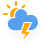
t = 0.00 s
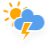
t = 1.50 s
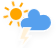
t = 3.00 s
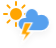
t = 4.50 s
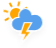
t = 6.00 s
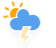
t = 7.50 s

The animated SVG that drew these frames (rendered in a browser with its animation timeline set to each time). Animation: 5 CSS @keyframes rules; one cycle of 9.00 s, repeats indefinitely.

<?xml version="1.0" encoding="UTF-8"?>
<!-- (c) ammap.com | SVG weather icons -->
<!-- Isolated Thunderstorms | Contributed by hsoJ95 on GitHub: https://github.com/hsoj95 -->
<svg width="56" height="48" version="1.1" xmlns="http://www.w3.org/2000/svg">
  <defs>
    <filter id="blur" x="-.20655" y="-.1975" width="1.403" height="1.4766">
      <feGaussianBlur in="SourceAlpha" stdDeviation="3" />
      <feOffset dx="0" dy="4" result="offsetblur" />
      <feComponentTransfer>
        <feFuncA slope="0.05" type="linear" />
      </feComponentTransfer>
      <feMerge>
        <feMergeNode />
        <feMergeNode in="SourceGraphic" />
      </feMerge>
    </filter>
    <style type="text/css">
      <![CDATA[
      /*
** CLOUDS
*/
      @keyframes am-weather-cloud-1 {
        0% {
          -webkit-transform: translate(-5px, 0px);
          -moz-transform: translate(-5px, 0px);
          -ms-transform: translate(-5px, 0px);
          transform: translate(-5px, 0px);
        }

        50% {
          -webkit-transform: translate(10px, 0px);
          -moz-transform: translate(10px, 0px);
          -ms-transform: translate(10px, 0px);
          transform: translate(10px, 0px);
        }

        100% {
          -webkit-transform: translate(-5px, 0px);
          -moz-transform: translate(-5px, 0px);
          -ms-transform: translate(-5px, 0px);
          transform: translate(-5px, 0px);
        }
      }

      .am-weather-cloud-1 {
        -webkit-animation-name: am-weather-cloud-1;
        -moz-animation-name: am-weather-cloud-1;
        animation-name: am-weather-cloud-1;
        -webkit-animation-duration: 7s;
        -moz-animation-duration: 7s;
        animation-duration: 7s;
        -webkit-animation-timing-function: linear;
        -moz-animation-timing-function: linear;
        animation-timing-function: linear;
        -webkit-animation-iteration-count: infinite;
        -moz-animation-iteration-count: infinite;
        animation-iteration-count: infinite;
      }

      @keyframes am-weather-cloud-2 {
        0% {
          -webkit-transform: translate(0px, 0px);
          -moz-transform: translate(0px, 0px);
          -ms-transform: translate(0px, 0px);
          transform: translate(0px, 0px);
        }

        50% {
          -webkit-transform: translate(2px, 0px);
          -moz-transform: translate(2px, 0px);
          -ms-transform: translate(2px, 0px);
          transform: translate(2px, 0px);
        }

        100% {
          -webkit-transform: translate(0px, 0px);
          -moz-transform: translate(0px, 0px);
          -ms-transform: translate(0px, 0px);
          transform: translate(0px, 0px);
        }
      }

      .am-weather-cloud-2 {
        -webkit-animation-name: am-weather-cloud-2;
        -moz-animation-name: am-weather-cloud-2;
        animation-name: am-weather-cloud-2;
        -webkit-animation-duration: 3s;
        -moz-animation-duration: 3s;
        animation-duration: 3s;
        -webkit-animation-timing-function: linear;
        -moz-animation-timing-function: linear;
        animation-timing-function: linear;
        -webkit-animation-iteration-count: infinite;
        -moz-animation-iteration-count: infinite;
        animation-iteration-count: infinite;
      }

      /*
** SUN
*/
      @keyframes am-weather-sun {
        0% {
          -webkit-transform: rotate(0deg);
          -moz-transform: rotate(0deg);
          -ms-transform: rotate(0deg);
          transform: rotate(0deg);
        }

        100% {
          -webkit-transform: rotate(360deg);
          -moz-transform: rotate(360deg);
          -ms-transform: rotate(360deg);
          transform: rotate(360deg);
        }
      }

      .am-weather-sun {
        -webkit-animation-name: am-weather-sun;
        -moz-animation-name: am-weather-sun;
        -ms-animation-name: am-weather-sun;
        animation-name: am-weather-sun;
        -webkit-animation-duration: 9s;
        -moz-animation-duration: 9s;
        -ms-animation-duration: 9s;
        animation-duration: 9s;
        -webkit-animation-timing-function: linear;
        -moz-animation-timing-function: linear;
        -ms-animation-timing-function: linear;
        animation-timing-function: linear;
        -webkit-animation-iteration-count: infinite;
        -moz-animation-iteration-count: infinite;
        -ms-animation-iteration-count: infinite;
        animation-iteration-count: infinite;
      }

      @keyframes am-weather-sun-shiny {
        0% {
          stroke-dasharray: 3px 10px;
          stroke-dashoffset: 0px;
        }

        50% {
          stroke-dasharray: 0.1px 10px;
          stroke-dashoffset: -1px;
        }

        100% {
          stroke-dasharray: 3px 10px;
          stroke-dashoffset: 0px;
        }
      }

      .am-weather-sun-shiny line {
        -webkit-animation-name: am-weather-sun-shiny;
        -moz-animation-name: am-weather-sun-shiny;
        -ms-animation-name: am-weather-sun-shiny;
        animation-name: am-weather-sun-shiny;
        -webkit-animation-duration: 2s;
        -moz-animation-duration: 2s;
        -ms-animation-duration: 2s;
        animation-duration: 2s;
        -webkit-animation-timing-function: linear;
        -moz-animation-timing-function: linear;
        -ms-animation-timing-function: linear;
        animation-timing-function: linear;
        -webkit-animation-iteration-count: infinite;
        -moz-animation-iteration-count: infinite;
        -ms-animation-iteration-count: infinite;
        animation-iteration-count: infinite;
      }

      /*
** STROKE
*/
      @keyframes am-weather-stroke {
        0% {
          -webkit-transform: translate(0.0px, 0.0px);
          -moz-transform: translate(0.0px, 0.0px);
          -ms-transform: translate(0.0px, 0.0px);
          transform: translate(0.0px, 0.0px);
        }

        2% {
          -webkit-transform: translate(0.3px, 0.0px);
          -moz-transform: translate(0.3px, 0.0px);
          -ms-transform: translate(0.3px, 0.0px);
          transform: translate(0.3px, 0.0px);
        }

        4% {
          -webkit-transform: translate(0.0px, 0.0px);
          -moz-transform: translate(0.0px, 0.0px);
          -ms-transform: translate(0.0px, 0.0px);
          transform: translate(0.0px, 0.0px);
        }

        6% {
          -webkit-transform: translate(0.5px, 0.4px);
          -moz-transform: translate(0.5px, 0.4px);
          -ms-transform: translate(0.5px, 0.4px);
          transform: translate(0.5px, 0.4px);
        }

        8% {
          -webkit-transform: translate(0.0px, 0.0px);
          -moz-transform: translate(0.0px, 0.0px);
          -ms-transform: translate(0.0px, 0.0px);
          transform: translate(0.0px, 0.0px);
        }

        10% {
          -webkit-transform: translate(0.3px, 0.0px);
          -moz-transform: translate(0.3px, 0.0px);
          -ms-transform: translate(0.3px, 0.0px);
          transform: translate(0.3px, 0.0px);
        }

        12% {
          -webkit-transform: translate(0.0px, 0.0px);
          -moz-transform: translate(0.0px, 0.0px);
          -ms-transform: translate(0.0px, 0.0px);
          transform: translate(0.0px, 0.0px);
        }

        14% {
          -webkit-transform: translate(0.3px, 0.0px);
          -moz-transform: translate(0.3px, 0.0px);
          -ms-transform: translate(0.3px, 0.0px);
          transform: translate(0.3px, 0.0px);
        }

        16% {
          -webkit-transform: translate(0.0px, 0.0px);
          -moz-transform: translate(0.0px, 0.0px);
          -ms-transform: translate(0.0px, 0.0px);
          transform: translate(0.0px, 0.0px);
        }

        18% {
          -webkit-transform: translate(0.3px, 0.0px);
          -moz-transform: translate(0.3px, 0.0px);
          -ms-transform: translate(0.3px, 0.0px);
          transform: translate(0.3px, 0.0px);
        }

        20% {
          -webkit-transform: translate(0.0px, 0.0px);
          -moz-transform: translate(0.0px, 0.0px);
          -ms-transform: translate(0.0px, 0.0px);
          transform: translate(0.0px, 0.0px);
        }

        22% {
          -webkit-transform: translate(1px, 0.0px);
          -moz-transform: translate(1px, 0.0px);
          -ms-transform: translate(1px, 0.0px);
          transform: translate(1px, 0.0px);
        }

        24% {
          -webkit-transform: translate(0.0px, 0.0px);
          -moz-transform: translate(0.0px, 0.0px);
          -ms-transform: translate(0.0px, 0.0px);
          transform: translate(0.0px, 0.0px);
        }

        26% {
          -webkit-transform: translate(-1px, 0.0px);
          -moz-transform: translate(-1px, 0.0px);
          -ms-transform: translate(-1px, 0.0px);
          transform: translate(-1px, 0.0px);

        }

        28% {
          -webkit-transform: translate(0.0px, 0.0px);
          -moz-transform: translate(0.0px, 0.0px);
          -ms-transform: translate(0.0px, 0.0px);
          transform: translate(0.0px, 0.0px);
        }

        40% {
          fill: orange;
          -webkit-transform: translate(0.0px, 0.0px);
          -moz-transform: translate(0.0px, 0.0px);
          -ms-transform: translate(0.0px, 0.0px);
          transform: translate(0.0px, 0.0px);
        }

        65% {
          fill: white;
          -webkit-transform: translate(-1px, 5.0px);
          -moz-transform: translate(-1px, 5.0px);
          -ms-transform: translate(-1px, 5.0px);
          transform: translate(-1px, 5.0px);
        }

        61% {
          fill: orange;
        }

        100% {
          -webkit-transform: translate(0.0px, 0.0px);
          -moz-transform: translate(0.0px, 0.0px);
          -ms-transform: translate(0.0px, 0.0px);
          transform: translate(0.0px, 0.0px);
        }
      }

      .am-weather-stroke {
        -webkit-animation-name: am-weather-stroke;
        -moz-animation-name: am-weather-stroke;
        animation-name: am-weather-stroke;
        -webkit-animation-duration: 1.11s;
        -moz-animation-duration: 1.11s;
        animation-duration: 1.11s;
        -webkit-animation-timing-function: linear;
        -moz-animation-timing-function: linear;
        animation-timing-function: linear;
        -webkit-animation-iteration-count: infinite;
        -moz-animation-iteration-count: infinite;
        animation-iteration-count: infinite;
      }
      ]]>
    </style>
  </defs>
  <g id="thunder" transform="translate(16,-2)" filter="url(#blur)">
      <g transform="translate(0,16)">
        <g class="am-weather-sun"
          style="-moz-animation-duration:9s;-moz-animation-iteration-count:infinite;-moz-animation-name:am-weather-sun;-moz-animation-timing-function:linear;-ms-animation-duration:9s;-ms-animation-iteration-count:infinite;-ms-animation-name:am-weather-sun;-ms-animation-timing-function:linear;-webkit-animation-duration:9s;-webkit-animation-iteration-count:infinite;-webkit-animation-name:am-weather-sun;-webkit-animation-timing-function:linear">
          <line transform="translate(0,9)" y2="3" fill="none" stroke="#ffa500" stroke-linecap="round"
            stroke-width="2" />
          <g transform="rotate(45)">
            <line transform="translate(0,9)" y2="3" fill="none" stroke="#ffa500" stroke-linecap="round"
              stroke-width="2" />
          </g>
          <g transform="rotate(90)">
            <line transform="translate(0,9)" y2="3" fill="none" stroke="#ffa500" stroke-linecap="round"
              stroke-width="2" />
          </g>
          <g transform="rotate(135)">
            <line transform="translate(0,9)" y2="3" fill="none" stroke="#ffa500" stroke-linecap="round"
              stroke-width="2" />
          </g>
          <g transform="scale(-1)">
            <line transform="translate(0,9)" y2="3" fill="none" stroke="#ffa500" stroke-linecap="round"
              stroke-width="2" />
          </g>
          <g transform="rotate(225)">
            <line transform="translate(0,9)" y2="3" fill="none" stroke="#ffa500" stroke-linecap="round"
              stroke-width="2" />
          </g>
          <g transform="rotate(-90)">
            <line transform="translate(0,9)" y2="3" fill="none" stroke="#ffa500" stroke-linecap="round"
              stroke-width="2" />
          </g>
          <g transform="rotate(-45)">
            <line transform="translate(0,9)" y2="3" fill="none" stroke="#ffa500" stroke-linecap="round"
              stroke-width="2" />
          </g>
        </g>
        <circle r="5" fill="#ffa500" stroke="#ffa500" stroke-width="2" />
      </g>
      <g class="am-weather-cloud-1">
        <path transform="translate(-20,-11)"
          d="m47.7 35.4c0-4.6-3.7-8.2-8.2-8.2-1 0-1.9 0.2-2.8 0.5-0.3-3.4-3.1-6.2-6.6-6.2-3.7 0-6.7 3-6.7 6.7 0 0.8 0.2 1.6 0.4 2.3-0.3-0.1-0.7-0.1-1-0.1-3.7 0-6.7 3-6.7 6.7 0 3.6 2.9 6.6 6.5 6.7h17.2c4.4-0.5 7.9-4 7.9-8.4z"
          fill="#57a0ee" stroke="#fff" stroke-linejoin="round" stroke-width="1.2" />
      </g>
      <g class="am-weather-lightning" transform="matrix(1.2,0,0,1.2,-9,28)">
        <polygon class="am-weather-stroke" points="11.1 6.9 14.3 -2.9 20.5 -2.9 16.4 4.3 20.3 4.3 11.5 14.6 14.9 6.9"
          fill="#ffa500" stroke="#fff"
          style="-moz-animation-duration:1.11s;-moz-animation-iteration-count:infinite;-moz-animation-name:am-weather-stroke;-moz-animation-timing-function:linear;-webkit-animation-duration:1.11s;-webkit-animation-iteration-count:infinite;-webkit-animation-name:am-weather-stroke;-webkit-animation-timing-function:linear" />
      </g>
    </g>
</svg>